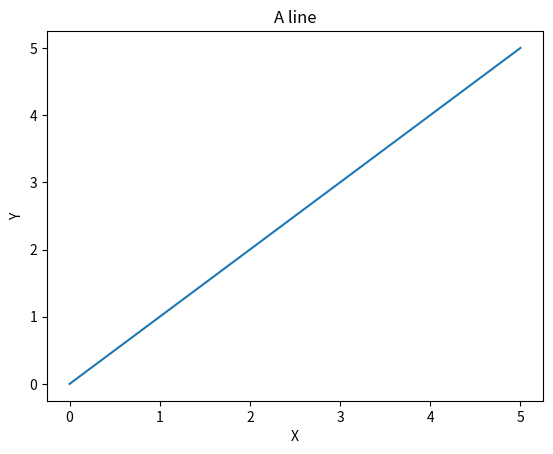

Reproduce this figure in Python.
import numpy as np
#	matplotlib inline
import matplotlib.pyplot as plt
from scipy import misc
from PIL import Image

xs = np.linspace(0, 5, 6)	#	6 points between 0 and 5
print('f: {} -> {}'.format(xs,xs))

plt.figure()
plt.plot(xs, xs)
plt.title('A line')
plt.xlabel('X')
plt.ylabel('Y')
plt.show()
